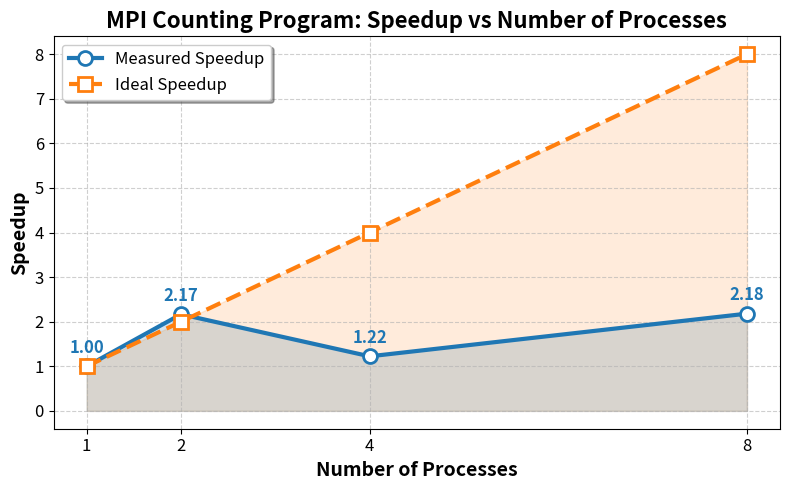

The matplotlib source for this figure:
import matplotlib.pyplot as plt

# Number of processes
processes = [1, 2, 4, 8]

# Measured execution times (seconds)
times = [0.205993, 0.095059, 0.168332, 0.094461]

# Calculate speedup
speedup = [times[0] / t for t in times]

# Ideal speedup (linear)
ideal_speedup = processes

plt.figure(figsize=(8,5))

# Measured Speedup with shaded area
plt.plot(
    processes, speedup, 
    'o-', 
    label='Measured Speedup', 
    color='#1f77b4', 
    linewidth=3, 
    markersize=10, 
    markerfacecolor='white', 
    markeredgewidth=2,
    markeredgecolor='#1f77b4'
)
plt.fill_between(processes, speedup, color='#1f77b4', alpha=0.2)

# Annotate measured points (blue) ABOVE the points with more gap
for x, y in zip(processes, speedup):
    plt.text(x, y + 0.30, f"{y:.2f}", ha='center', fontsize=12, fontweight='bold', color='#1f77b4')

# Ideal Speedup with shaded area
plt.plot(
    processes, ideal_speedup, 
    's--', 
    label='Ideal Speedup', 
    color='#ff7f0e', 
    linewidth=3, 
    markersize=10,
    markerfacecolor='white', 
    markeredgewidth=2,
    markeredgecolor='#ff7f0e'
)
plt.fill_between(processes, ideal_speedup, color='#ff7f0e', alpha=0.15)

# Annotate ideal points (orange) BELOW the points
#for x, y in zip(processes, ideal_speedup):
 #   plt.text(x, y - 0.55, f"{y:.0f}", ha='center', fontsize=12, fontweight='bold', color='#ff7f0e')

# Labels and title
plt.xlabel('Number of Processes', fontsize=14, fontweight='bold')
plt.ylabel('Speedup', fontsize=14, fontweight='bold')
plt.title('MPI Counting Program: Speedup vs Number of Processes', fontsize=16, fontweight='bold')

# Ticks
plt.xticks(processes, fontsize=12)
plt.yticks(fontsize=12)

# Grid and legend
plt.grid(True, linestyle='--', alpha=0.6)
plt.legend(fontsize=12, shadow=True, facecolor='white')

plt.tight_layout()
plt.savefig('mpi_speedup_points_adjusted.png', dpi=300)
print("Graph saved as 'mpi_speedup_points_adjusted.png'")
plt.show()
